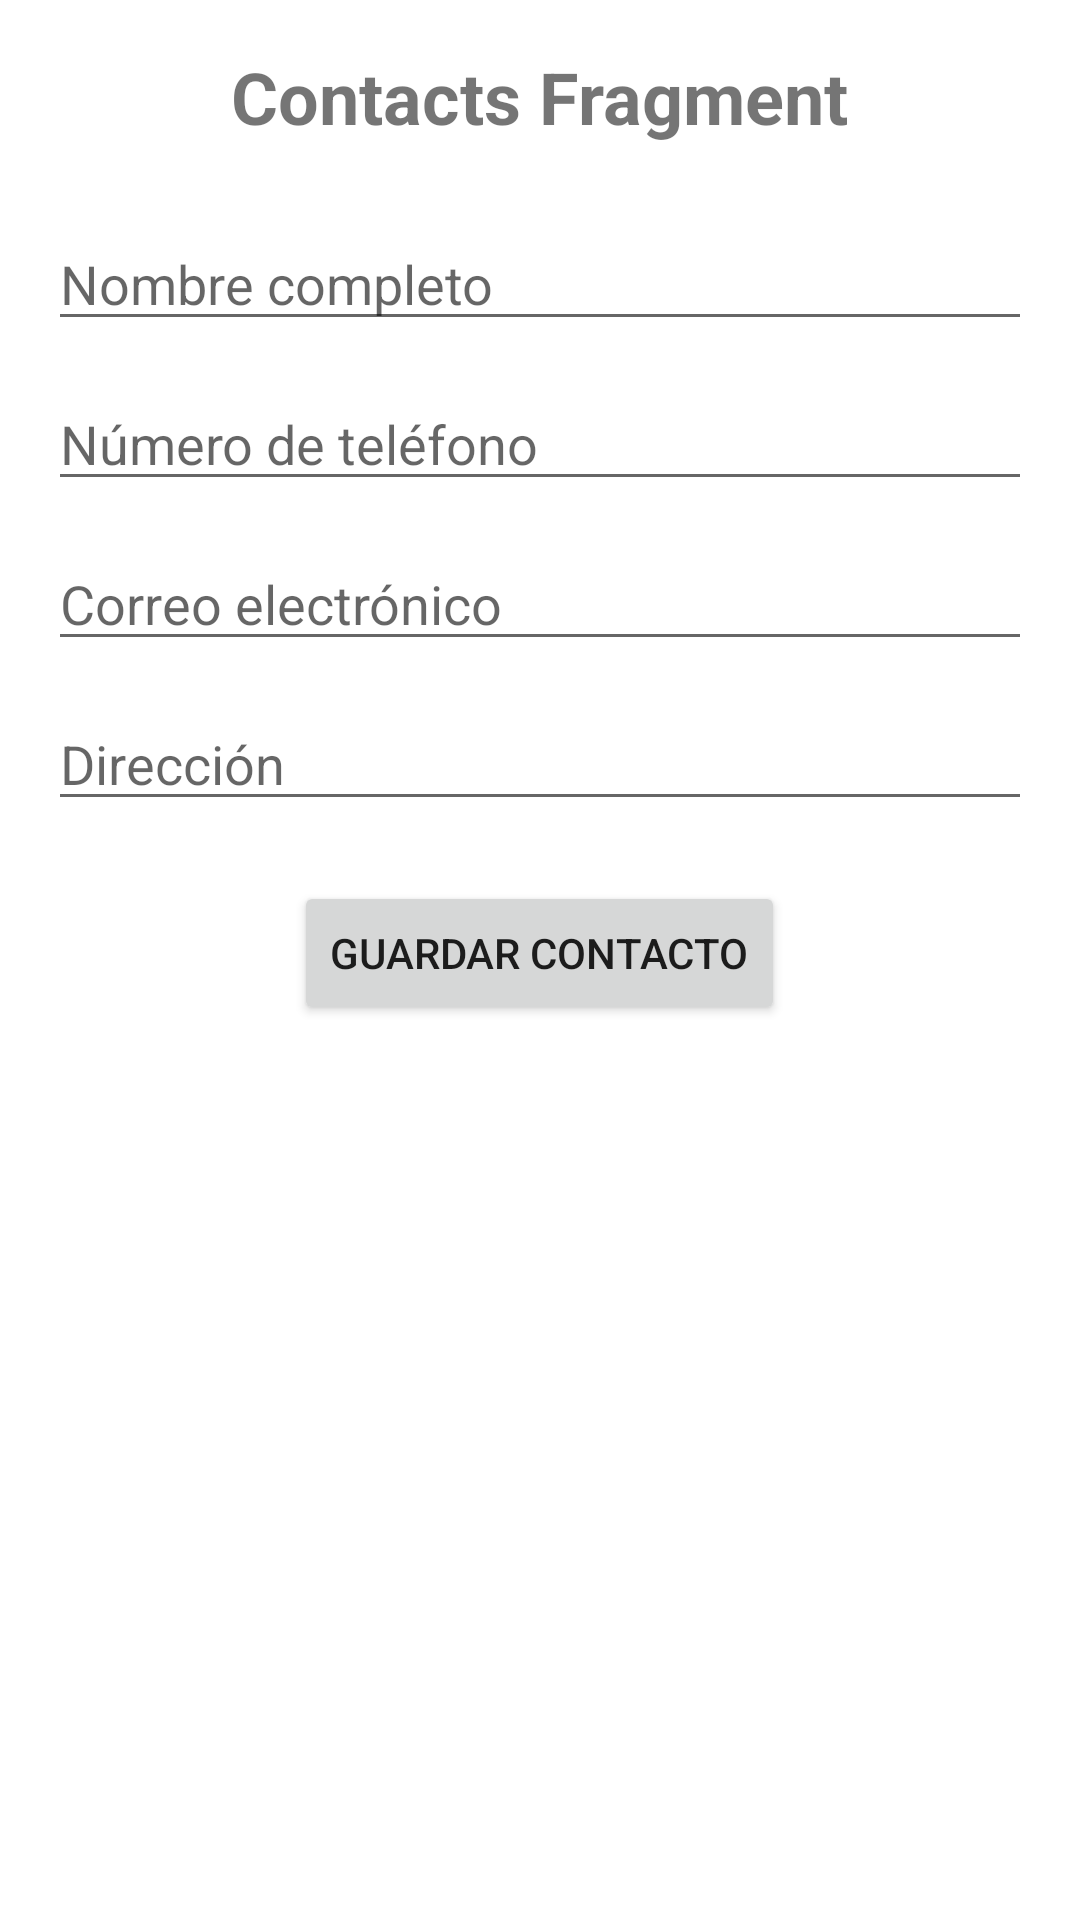

Write the Android layout XML for this screen, with the resource values it uses.
<!-- AndroidManifest.xml: application theme Theme.ActivitySemana9 -->
<!-- res/layout/fragment_contact.xml -->
<?xml version="1.0" encoding="utf-8"?>
<ScrollView xmlns:android="http://schemas.android.com/apk/res/android"
    android:layout_width="match_parent"
    android:layout_height="match_parent"
    android:padding="16dp">

    <LinearLayout
        android:layout_width="match_parent"
        android:layout_height="wrap_content"
        android:orientation="vertical"
        android:gravity="center_horizontal">

        <TextView
            android:layout_width="wrap_content"
            android:layout_height="wrap_content"
            android:text="Contacts Fragment"
            android:textSize="24sp"
            android:textStyle="bold"
            android:layout_marginBottom="24dp" />

        
        <EditText
            android:id="@+id/input_name"
            android:layout_width="match_parent"
            android:layout_height="wrap_content"
            android:hint="Nombre completo"
            android:inputType="textPersonName"
            android:layout_marginBottom="12dp" />

        
        <EditText
            android:id="@+id/input_phone"
            android:layout_width="match_parent"
            android:layout_height="wrap_content"
            android:hint="Número de teléfono"
            android:inputType="phone"
            android:layout_marginBottom="12dp" />

        
        <EditText
            android:id="@+id/input_email"
            android:layout_width="match_parent"
            android:layout_height="wrap_content"
            android:hint="Correo electrónico"
            android:inputType="textEmailAddress"
            android:layout_marginBottom="12dp" />

        
        <EditText
            android:id="@+id/input_address"
            android:layout_width="match_parent"
            android:layout_height="wrap_content"
            android:hint="Dirección"
            android:inputType="textPostalAddress"
            android:layout_marginBottom="20dp" />

        
        <Button
            android:id="@+id/btn_save_contact"
            android:layout_width="wrap_content"
            android:layout_height="wrap_content"
            android:text="Guardar contacto" />

    </LinearLayout>
</ScrollView>
<!-- resources referenced by this layout -->
<resources>
  <style name="Theme.ActivitySemana9" parent="Theme.MaterialComponents.DayNight.DarkActionBar">
          
          <item name="colorPrimary">@color/purple_500</item>
          <item name="colorPrimaryVariant">@color/purple_700</item>
          <item name="colorOnPrimary">@color/white</item>
          
          <item name="colorSecondary">@color/teal_200</item>
          <item name="colorSecondaryVariant">@color/teal_700</item>
          <item name="colorOnSecondary">@color/black</item>
          
          <item name="android:statusBarColor">?attr/colorPrimaryVariant</item>
          
      </style>
  <!-- not gathered from this repository: default colours our renderer supplied (Android Studio template values) -->
  <color name="purple_500">#FF6200EE</color>
  <color name="purple_700">#FF3700B3</color>
  <color name="teal_200">#FF03DAC5</color>
  <color name="teal_700">#FF018786</color>
  <color name="black">#FF000000</color>
  <color name="white">#FFFFFFFF</color>
</resources>
